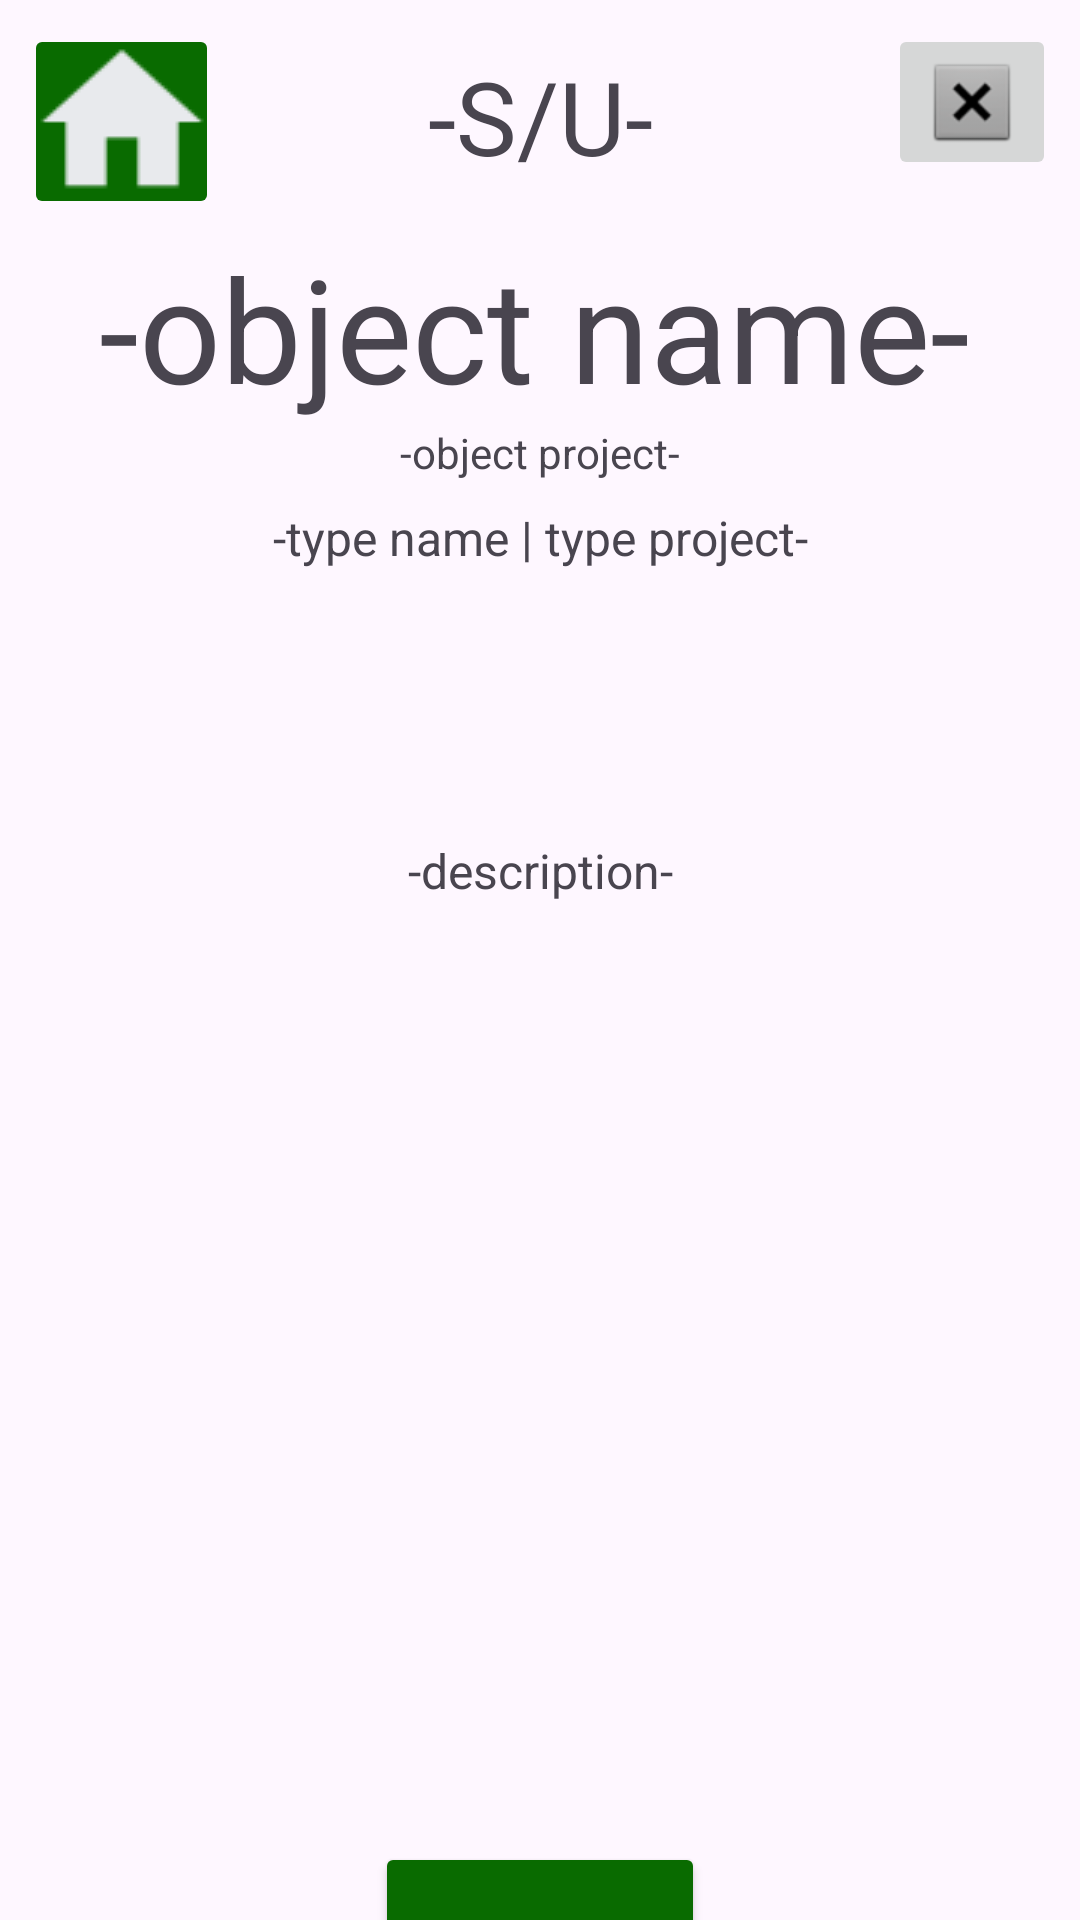

Reconstruct the res/layout file that produces this screen, plus the resources it refers to.
<!-- AndroidManifest.xml: application theme Theme.MinecraftLookup -->
<!-- res/layout/activity_view_source_usage.xml -->
<?xml version="1.0" encoding="utf-8"?>
<androidx.constraintlayout.widget.ConstraintLayout xmlns:android="http://schemas.android.com/apk/res/android"
    xmlns:app="http://schemas.android.com/apk/res-auto"
    xmlns:tools="http://schemas.android.com/tools"
    android:id="@+id/main"
    android:layout_width="match_parent"
    android:layout_height="match_parent"
    tools:context=".activities.ViewSourceUsage">

    <ImageButton
        android:id="@+id/VSU_btn_back"
        android:layout_width="wrap_content"
        android:layout_height="wrap_content"
        android:layout_marginTop="8dp"
        android:layout_marginEnd="8dp"
        app:layout_constraintEnd_toEndOf="parent"
        app:layout_constraintTop_toTopOf="parent"
        app:srcCompat="@android:drawable/btn_dialog" />

    <ImageButton
        android:id="@+id/VSU_btn_home"
        android:layout_width="65dp"
        android:layout_height="65dp"
        android:layout_marginStart="8dp"
        android:layout_marginTop="8dp"
        android:backgroundTint="#096B00"
        app:layout_constraintStart_toStartOf="parent"
        app:layout_constraintTop_toTopOf="parent"
        app:srcCompat="@drawable/homebtn" />

    <Button
        android:id="@+id/VSU_btn_edit"
        android:layout_width="110dp"
        android:layout_height="70dp"
        android:layout_marginTop="24dp"
        android:backgroundTint="#096B00"
        android:text="Edit"
        android:textSize="24sp"
        app:cornerRadius="24sp"
        app:layout_constraintEnd_toEndOf="parent"
        app:layout_constraintStart_toStartOf="parent"
        app:layout_constraintTop_toBottomOf="@+id/VSU_lv_objects" />

    <TextView
        android:id="@+id/VSU_tv_objectName"
        android:layout_width="wrap_content"
        android:layout_height="wrap_content"
        android:layout_marginTop="4dp"
        android:text="-object name-"
        android:textAlignment="center"
        android:textSize="48sp"
        app:layout_constraintEnd_toEndOf="parent"
        app:layout_constraintHorizontal_bias="0.475"
        app:layout_constraintStart_toStartOf="parent"
        app:layout_constraintTop_toBottomOf="@+id/VSU_btn_home" />

    <TextView
        android:id="@+id/VSU_tv_objectTypeProject"
        android:layout_width="wrap_content"
        android:layout_height="wrap_content"
        android:text="-object project-"
        app:layout_constraintEnd_toEndOf="parent"
        app:layout_constraintStart_toStartOf="parent"
        app:layout_constraintTop_toBottomOf="@+id/VSU_tv_objectName" />

    <TextView
        android:id="@+id/VSU_tv_description"
        android:layout_width="wrap_content"
        android:layout_height="wrap_content"
        android:text="-description-"
        android:textSize="16sp"
        app:layout_constraintBottom_toTopOf="@+id/VSU_lv_objects"
        app:layout_constraintEnd_toEndOf="parent"
        app:layout_constraintStart_toStartOf="parent"
        app:layout_constraintTop_toBottomOf="@+id/VSU_tv_type" />

    <TextView
        android:id="@+id/VSU_tv_type"
        android:layout_width="wrap_content"
        android:layout_height="wrap_content"
        android:layout_marginTop="8dp"
        android:text="-type name | type project-"
        android:textSize="16sp"
        app:layout_constraintEnd_toEndOf="parent"
        app:layout_constraintStart_toStartOf="parent"
        app:layout_constraintTop_toBottomOf="@+id/VSU_tv_objectTypeProject" />

    <ListView
        android:id="@+id/VSU_lv_objects"
        android:layout_width="350dp"
        android:layout_height="200dp"
        android:layout_marginTop="200dp"
        app:layout_constraintEnd_toEndOf="parent"
        app:layout_constraintStart_toStartOf="parent"
        app:layout_constraintTop_toBottomOf="@+id/VSU_tv_type" />

    <TextView
        android:id="@+id/VSU_tv_lastChange"
        android:layout_width="wrap_content"
        android:layout_height="wrap_content"
        android:text="-lastChange-"
        app:layout_constraintBottom_toBottomOf="parent"
        app:layout_constraintEnd_toEndOf="parent"
        app:layout_constraintStart_toStartOf="parent"
        app:layout_constraintTop_toBottomOf="@+id/VSU_btn_edit" />

    <TextView
        android:id="@+id/VSU_tv_title"
        android:layout_width="wrap_content"
        android:layout_height="wrap_content"
        android:layout_marginTop="16dp"
        android:text="-S/U-"
        android:textSize="34sp"
        app:layout_constraintEnd_toEndOf="parent"
        app:layout_constraintStart_toStartOf="parent"
        app:layout_constraintTop_toTopOf="parent" />
</androidx.constraintlayout.widget.ConstraintLayout>
<!-- resources referenced by this layout -->
<resources>
  <!-- drawable homebtn: png bitmap (drawable, 2904 bytes) -->
  <style name="Theme.MinecraftLookup" parent="Base.Theme.MinecraftLookup" />
  <style name="Base.Theme.MinecraftLookup" parent="Theme.Material3.DayNight.NoActionBar">
          
          
      </style>
</resources>
